Dataset: images (GitHub, BeObm/PlantGraphNet). Classes: amm, calluna, empetrum, grass, lichens, myrica, non-vegetation, rosa rugosa, salix, trees.

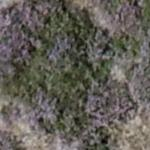
Label: calluna

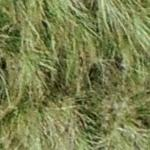
Label: amm

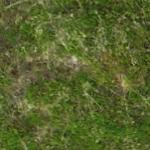
Label: empetrum

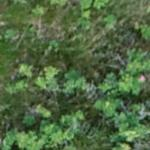
Label: rosa rugosa

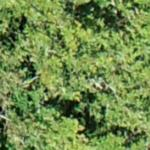
Label: trees

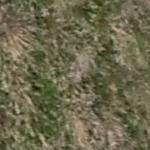
Label: grass
